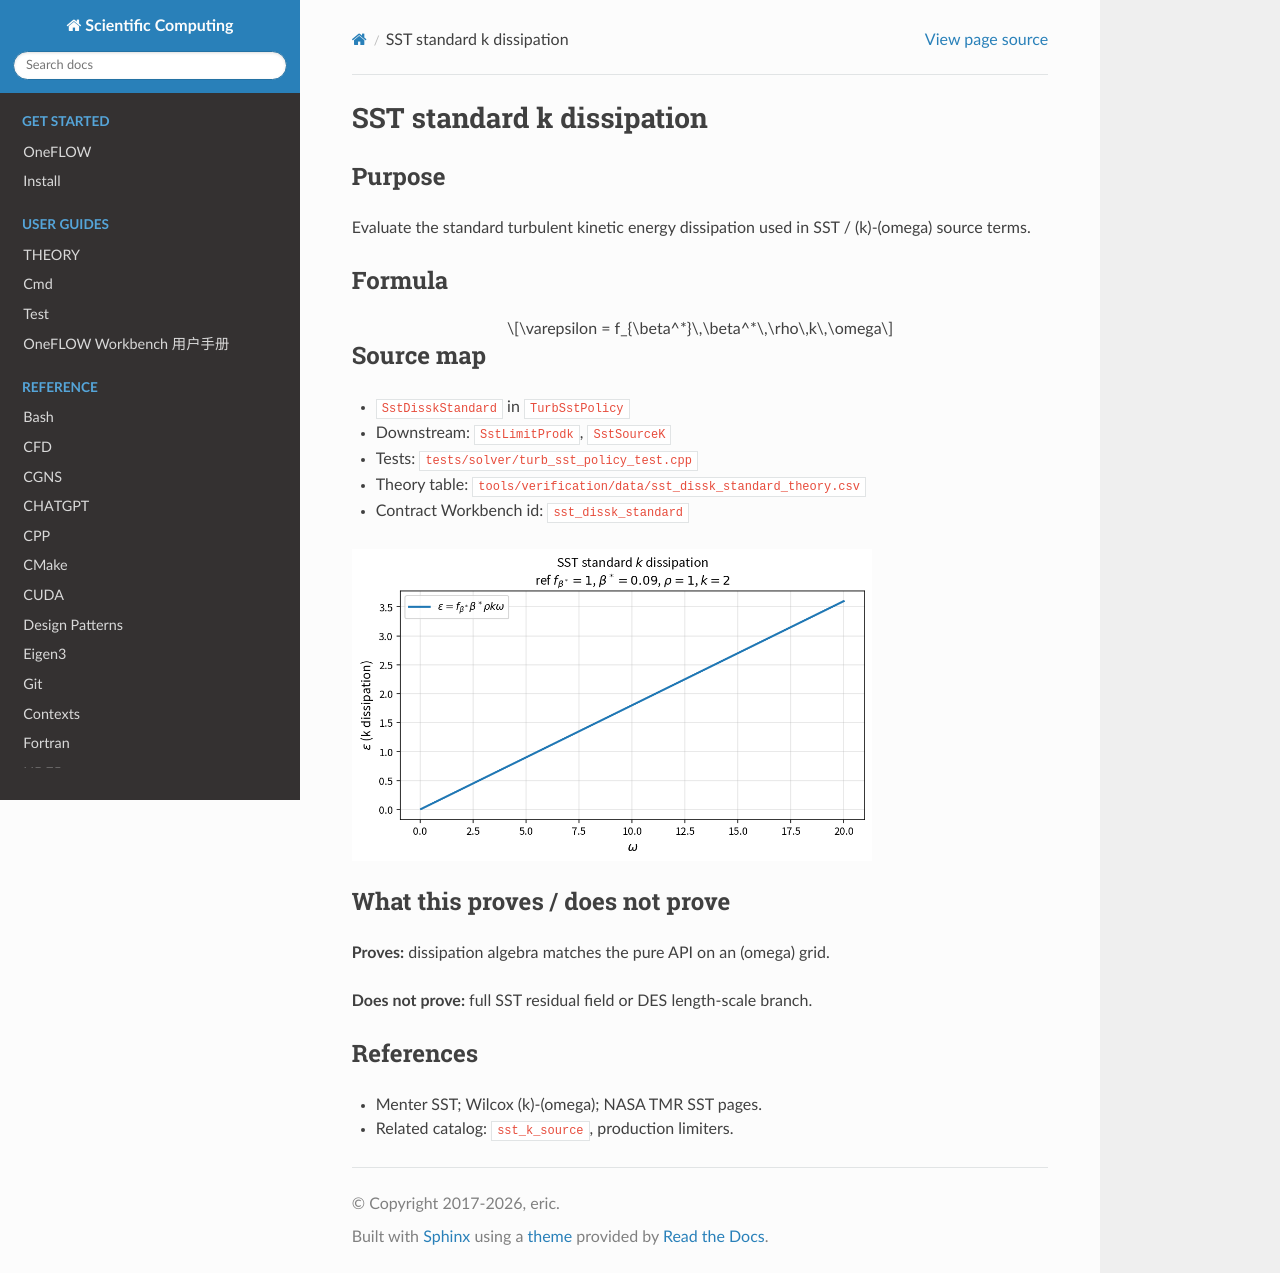

repository: eric2003/OneFLOW · page: numerical/sst_dissk_standard.html · generator: sphinx

SST standard k dissipation
==========================

Purpose
-------

Evaluate the standard turbulent kinetic energy dissipation used in SST /
\(k\)-\(\omega\) source terms.

Formula
-------

.. math::

   \varepsilon = f_{\beta^*}\,\beta^*\,\rho\,k\,\omega

Source map
----------

* ``SstDisskStandard`` in ``TurbSstPolicy``
* Downstream: ``SstLimitProdk``, ``SstSourceK``
* Tests: ``tests/solver/turb_sst_policy_test.cpp``
* Theory table: ``tools/verification/data/sst_dissk_standard_theory.csv``
* Contract Workbench id: ``sst_dissk_standard``

.. image:: figures/sst_dissk_standard_theory.png
   :alt: SST k dissipation vs omega
   :width: 520

What this proves / does not prove
---------------------------------

**Proves:** dissipation algebra matches the pure API on an \(\omega\) grid.

**Does not prove:** full SST residual field or DES length-scale branch.

References
----------

* Menter SST; Wilcox \(k\)-\(\omega\); NASA TMR SST pages.
* Related catalog: ``sst_k_source``, production limiters.
